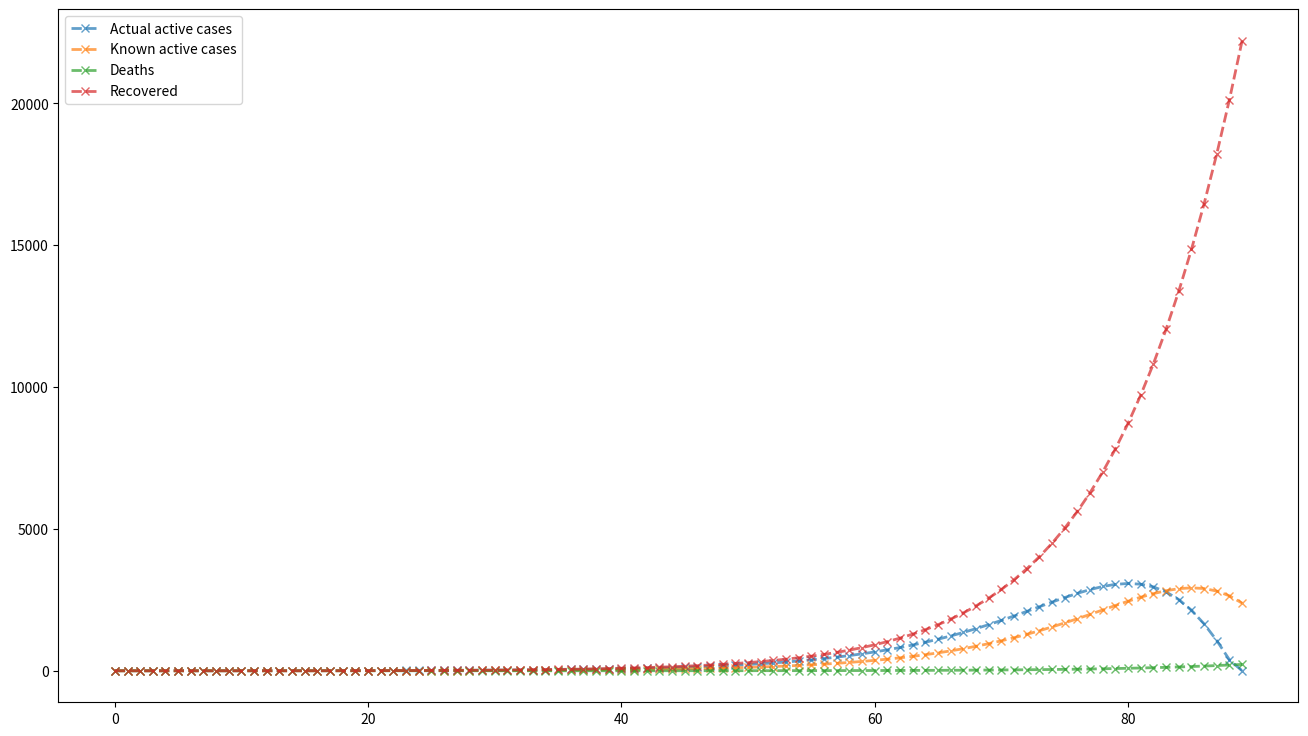
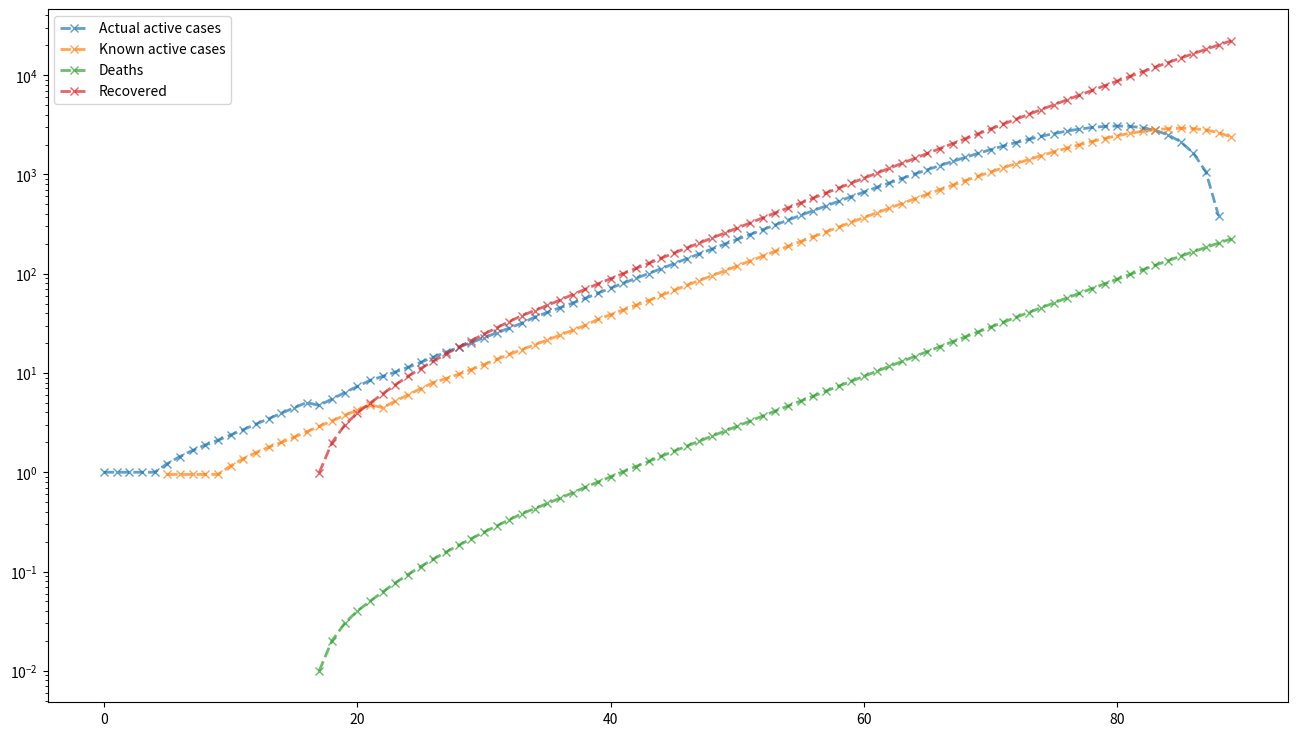

Recreate these plots in Python, in order.

import numpy as np
import matplotlib.pyplot as plt
from scipy.interpolate import interp1d

P0 = 10000.0
N0 = 1.0
U0 = P0 - N0
M0 = 0.0
D0 = 0.0
K0 = 0.0

T = 90.0
dt = 1.0
alpha = 0.22
f = 0.01
s = 0.95
ti = 5.0
tau = 17.0

# Initialization
L = int(T/dt)
P = np.zeros(L); P[0] = P0
N = np.zeros(L); N[0] = N0
U = np.zeros(L); U[0] = U0
M = np.zeros(L); M[0] = M0
D = np.zeros(L); D[0] = D0
K = np.zeros(L); K[0] = K0
t = np.arange(L)*dt

# Make interpolators for querying time series at past times
Nint = interp1d(t, N, copy=False, bounds_error=False, fill_value=0.0)

# Updates
for i in range(1, L):
    _t = t[i]
    # N[i] = max(N[i-1] + ((alpha*(P[i-1] - M[i-1])/P[i-1])*Nint(_t - ti) - Nint(_t - tau))*dt, 0.0)
    N[i] = max(N[i-1] + ((alpha*(P[i-1] - M[i-1])/P[i-1])*Nint(_t - ti) - (Nint(_t - tau) - Nint(_t - tau - dt)))*dt, 0.0)
    Nint = interp1d(t, N, copy=False, bounds_error=False, fill_value=0.0)
    dD = f*Nint(_t - tau)*dt
    D[i] = D[i-1] + dD
    M[i] = M[i-1] + (1 - f)*Nint(_t - tau)*dt
    P[i] = P[i-1] - dD
    K[i] = s*Nint(_t - ti)
    U[i] = P0 - N[i] - M[i]
# end for

all = np.vstack((N, K, D, M))
plt.figure(figsize=(16,9))
plt.plot(t, all.T, 'x--', linewidth=2.0, alpha=0.7)
plt.legend(['Actual active cases', 'Known active cases', 'Deaths', 'Recovered'])
plt.show()

all[(all == 0.0)] = np.nan
plt.figure(figsize=(16,9))
plt.semilogy(t, all.T, 'x--', linewidth=2.0, alpha=0.7)
plt.legend(['Actual active cases', 'Known active cases', 'Deaths', 'Recovered'])
plt.show()

pass
